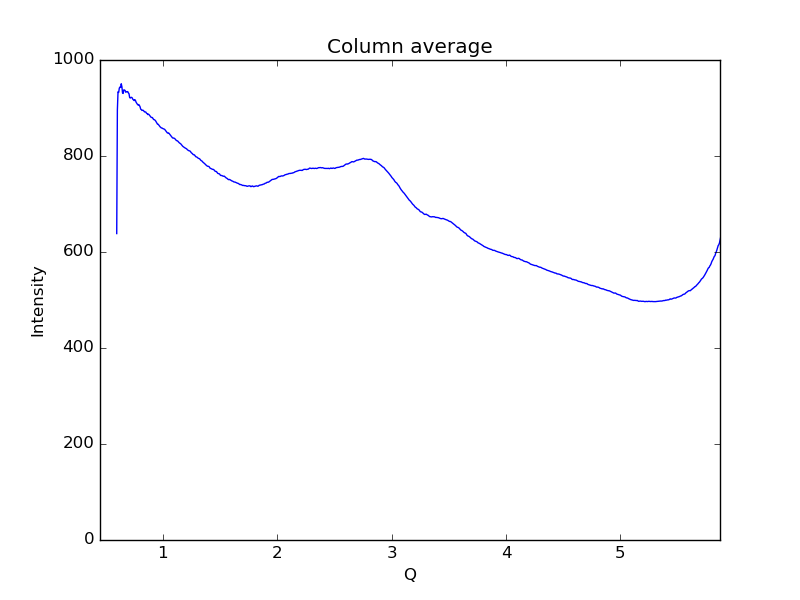

Values plotted in this chart, from the file beside it:
0.59621693822088684, 638.405
0.6019, 895.9
0.6075, 933.7
0.6132, 932.3
0.6189, 941.4
0.6245, 943.7
0.6302, 942.8
0.6358, 950.5
0.6415, 944.2
0.6472, 931.1
0.6528, 930.3
0.6585, 937.9
0.6641, 937.3
0.6698, 936.4
0.6755, 932.8
0.6811, 934.1
0.6868, 934
0.6924, 934.2
0.6981, 931.5
0.7038, 929.5
0.7094, 921.6
0.7151, 920.8
0.7207, 922
0.7264, 922.2
0.7321, 920.8
0.7377, 917.9
0.7434, 916.8
0.749, 915.3
0.7547, 917.4
0.7603, 915.5
0.766, 911.8
0.7717, 909.6
0.7773, 907.6
0.783, 906.2
0.7886, 907.3
0.7943, 905.3
0.8, 902.8
0.8056, 897.6
0.8113, 896.6
0.8169, 894.9
0.8226, 895.3
0.8283, 895.1
0.8339, 893.5
0.8396, 891.7
0.8452, 891.9
0.8509, 891.4
0.8566, 889
0.8622, 888.3
0.8679, 886.3
0.8735, 887.2
0.8792, 886
0.8849, 884.3
0.8905, 882.3
0.8962, 880.7
0.9018, 880.2
0.9075, 880.2
0.9132, 878.3
0.9188, 876
0.9245, 875.7
0.9301, 874.8
0.9358, 873.3
... 939 more rows
